Image classification data set "preprocessed" (drithh/skin-cancer-classification on GitHub). Class labels (2): benign, malignant.

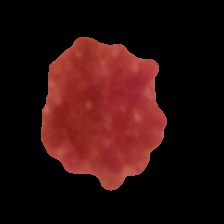
Label: benign

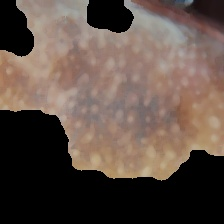
Label: malignant

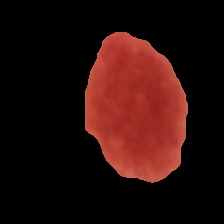
Label: benign

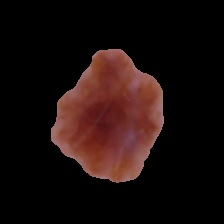
Label: malignant

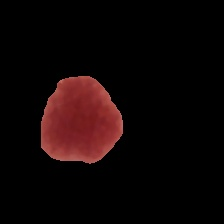
Label: benign

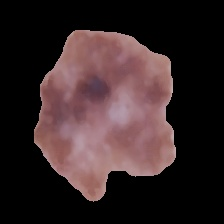
Label: malignant
